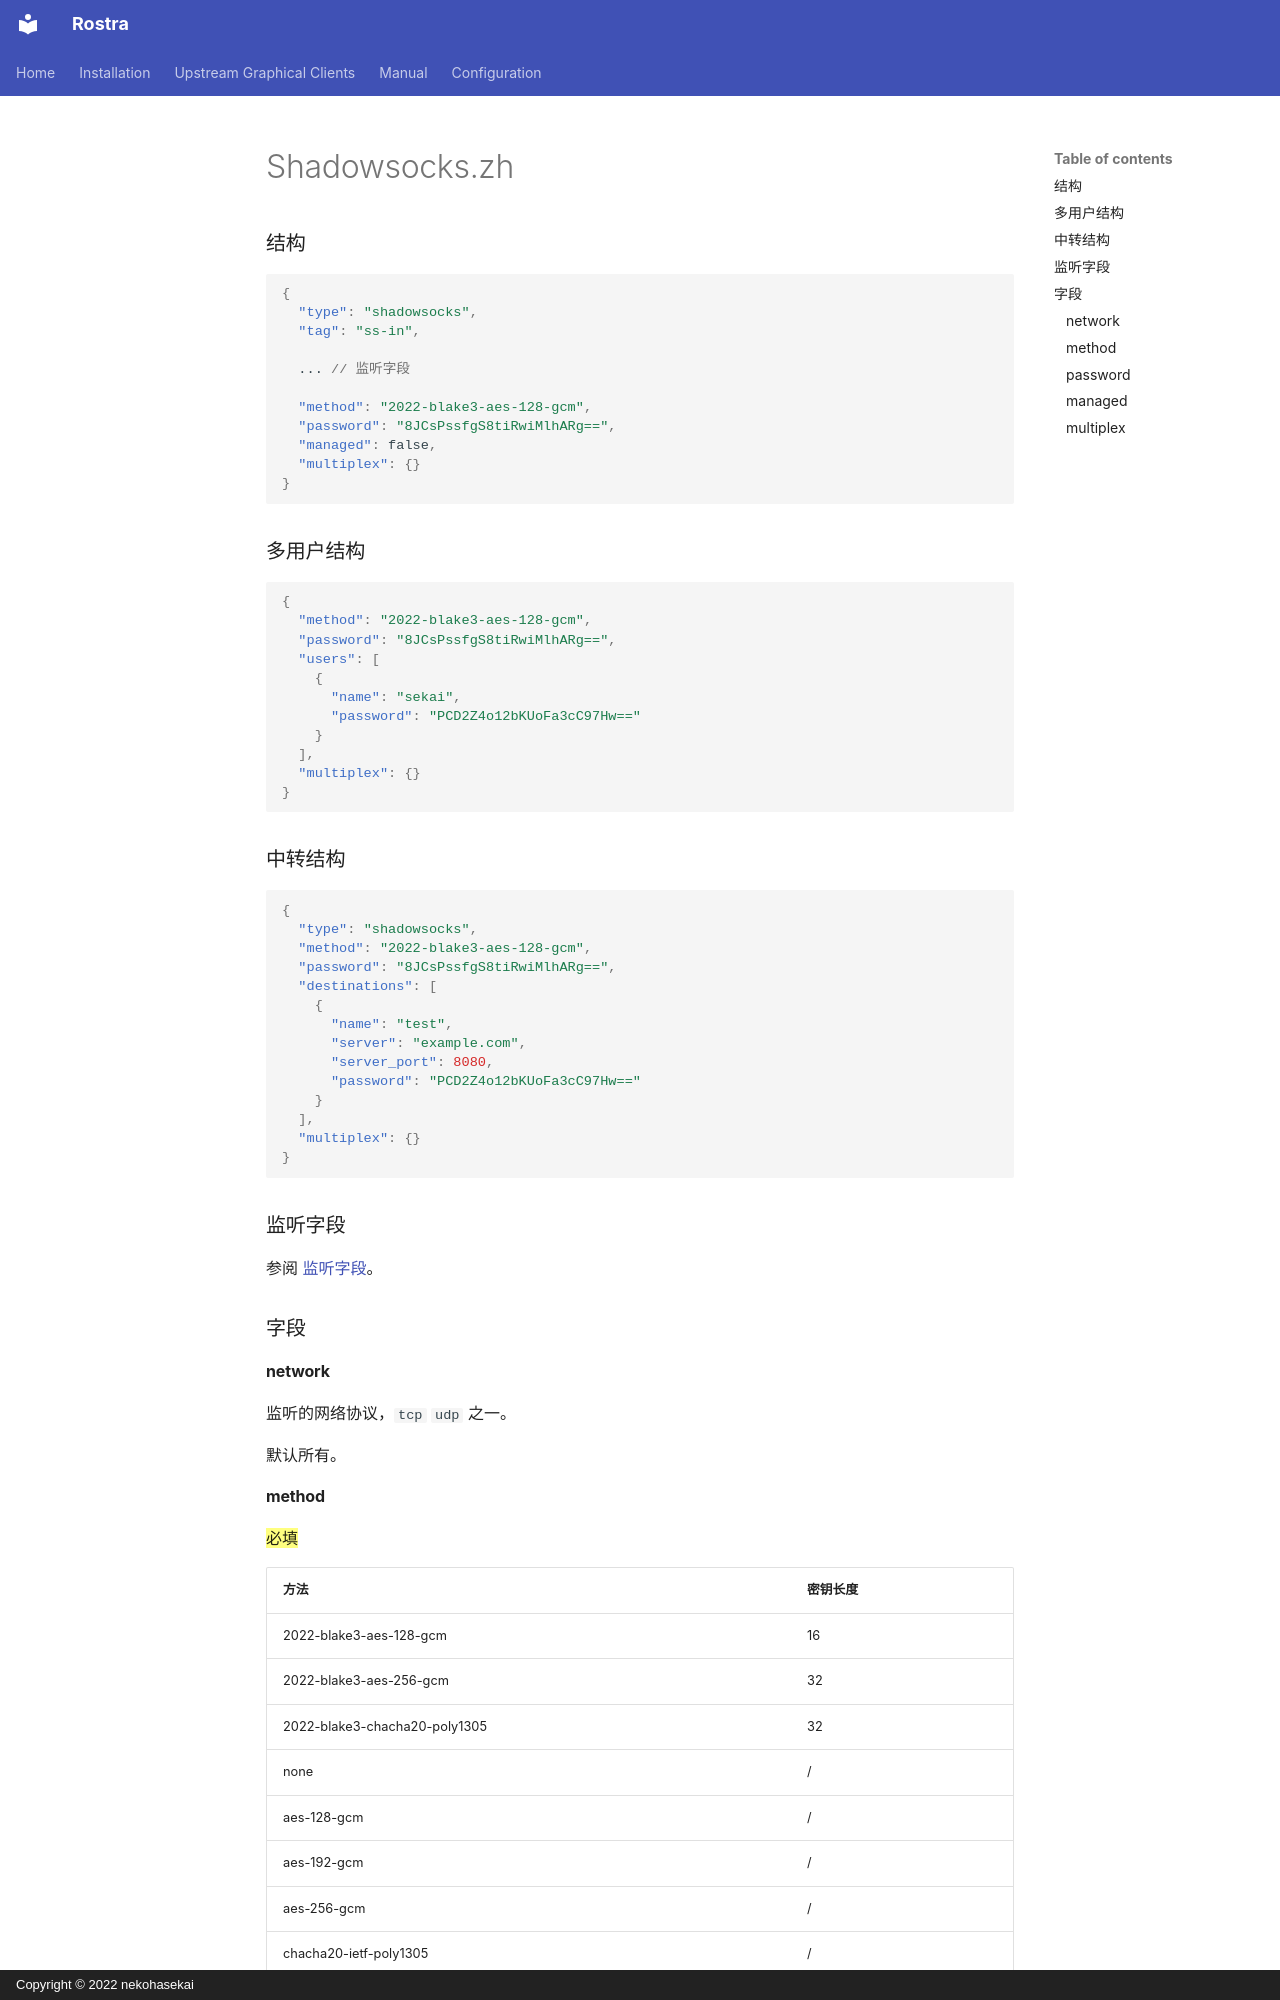

repository: CyberVacation/sing-box · page: configuration/inbound/shadowsocks.zh/index.html · generator: mkdocs · copyright: Copyright © 2022 nekohasekai

### 结构

```json
{
  "type": "shadowsocks",
  "tag": "ss-in",

  ... // 监听字段

  "method": "2022-blake3-aes-128-gcm",
  "password": "8JCsPssfgS8tiRwiMlhARg==",
  "managed": false,
  "multiplex": {}
}
```

### 多用户结构

```json
{
  "method": "2022-blake3-aes-128-gcm",
  "password": "8JCsPssfgS8tiRwiMlhARg==",
  "users": [
    {
      "name": "sekai",
      "password": "PCD2Z4o12bKUoFa3cC97Hw=="
    }
  ],
  "multiplex": {}
}
```

### 中转结构

```json
{
  "type": "shadowsocks",
  "method": "2022-blake3-aes-128-gcm",
  "password": "8JCsPssfgS8tiRwiMlhARg==",
  "destinations": [
    {
      "name": "test",
      "server": "example.com",
      "server_port": 8080,
      "password": "PCD2Z4o12bKUoFa3cC97Hw=="
    }
  ],
  "multiplex": {}
}
```

### 监听字段

参阅 [监听字段](/zh/configuration/shared/listen/)。

### 字段

#### network

监听的网络协议，`tcp` `udp` 之一。

默认所有。

#### method

==必填==

| 方法                            | 密钥长度 |
|-------------------------------|------|
| 2022-blake3-aes-128-gcm       | 16   |
| 2022-blake3-aes-256-gcm       | 32   |
| 2022-blake3-chacha20-poly1305 | 32   |
| none                          | /    |
| aes-128-gcm                   | /    |
| aes-192-gcm                   | /    |
| aes-256-gcm                   | /    |
| chacha20-ietf-poly1305        | /    |
| xchacha20-ietf-poly1305       | /    |
